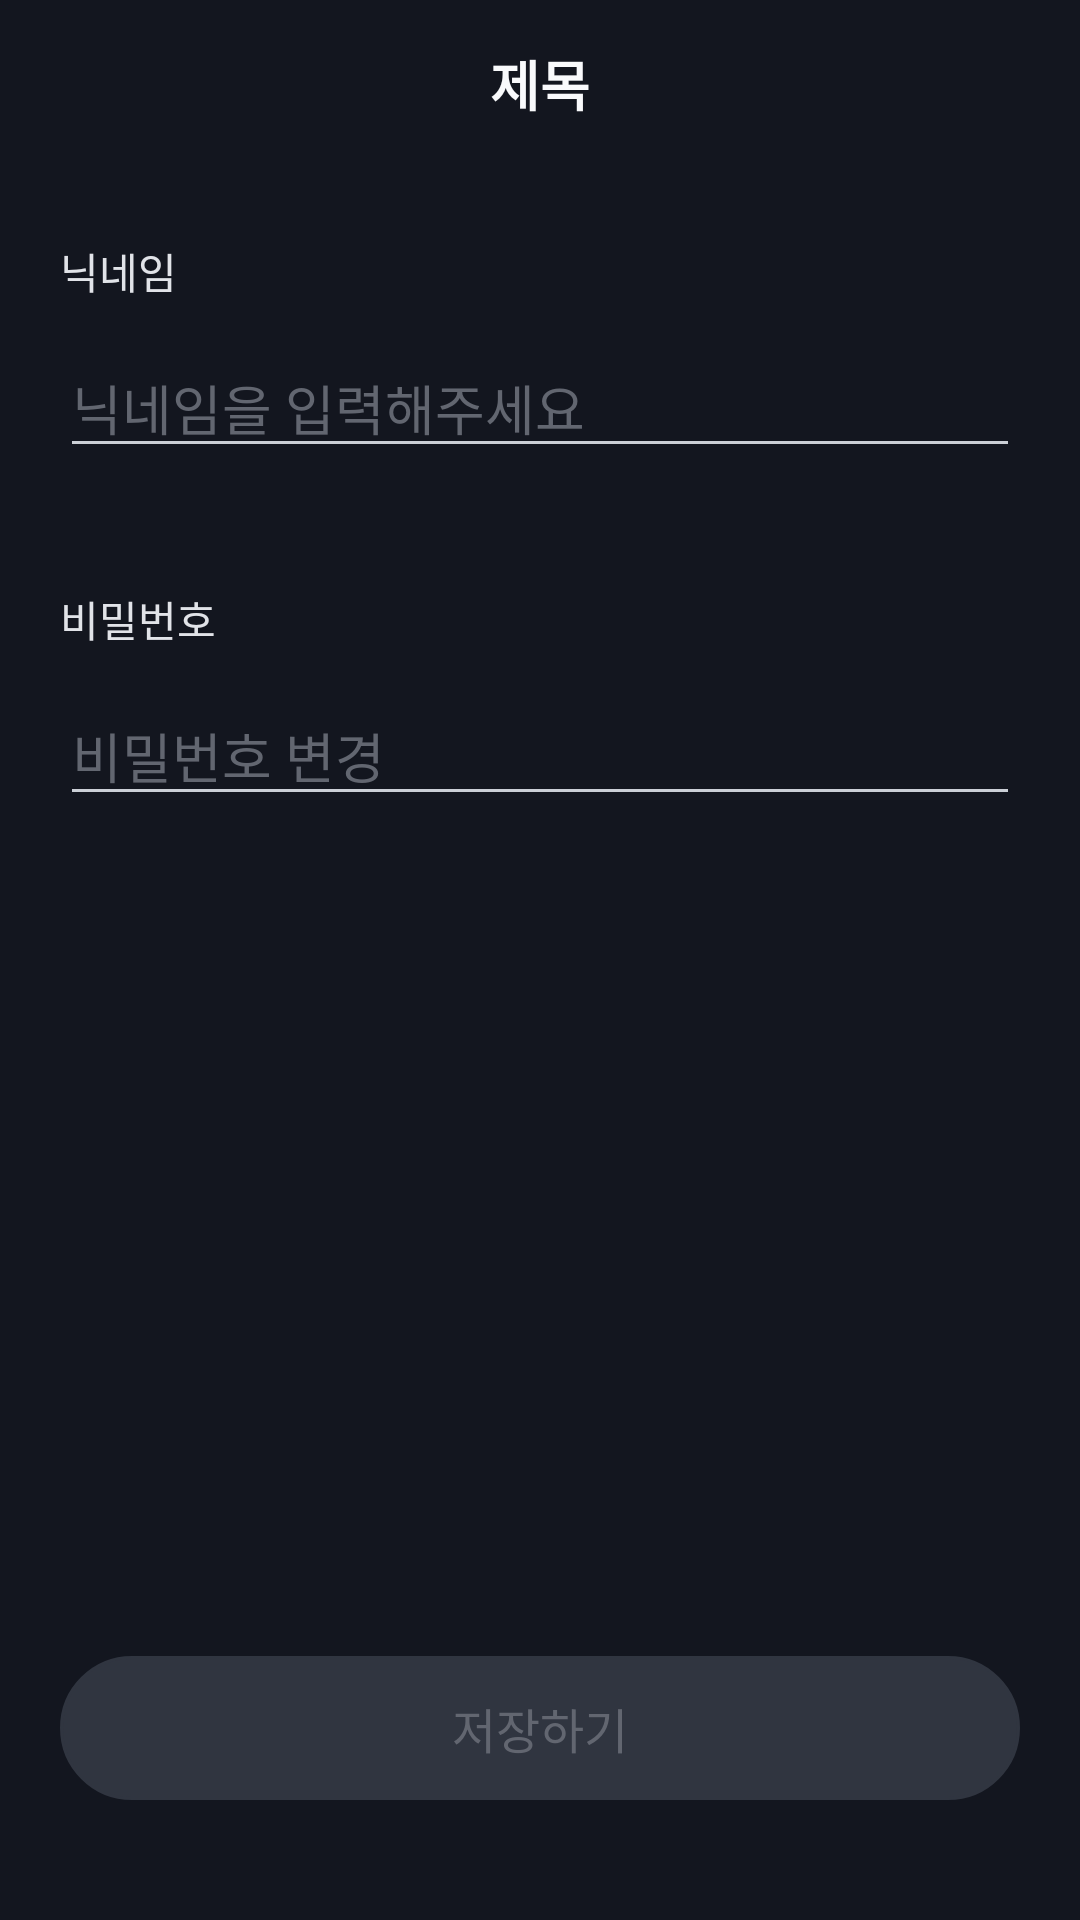

Android layout source for this screen:
<!-- AndroidManifest.xml: application theme Theme.HowAboutIt -->
<!-- res/layout/fragment_profile.xml -->
<?xml version="1.0" encoding="utf-8"?>
<androidx.constraintlayout.widget.ConstraintLayout xmlns:android="http://schemas.android.com/apk/res/android"
    xmlns:app="http://schemas.android.com/apk/res-auto"
    xmlns:tools="http://schemas.android.com/tools"
    android:layout_width="match_parent"
    android:layout_height="match_parent"
    tools:context=".view.profile.ProfileFragment">

    <include layout="@layout/activity_toolbar"
        android:id="@+id/toolbar_profile_board"
        android:layout_width="match_parent"
        android:layout_height="?attr/actionBarSize"/>

    <TextView
        android:id="@+id/tv_message_nickname"
        android:layout_width="0dp"
        android:layout_height="wrap_content"
        android:layout_gravity="left"
        app:layout_constraintTop_toBottomOf="@+id/toolbar_profile_board"
        app:layout_constraintLeft_toLeftOf="parent"
        app:layout_constraintRight_toRightOf="parent"
        android:layout_marginLeft="20dp"
        android:layout_marginRight="20dp"
        android:layout_marginTop="24dp"
        android:text="@string/nickname"
        android:textColor="@color/bluegray200_E1E3E8"
        />

    <FrameLayout
        android:id="@+id/frameLayout_profile_nickname_editText"
        android:layout_width="match_parent"
        android:layout_height="wrap_content"
        app:layout_constraintTop_toBottomOf="@+id/tv_message_nickname"
        app:layout_constraintLeft_toLeftOf="parent"
        app:layout_constraintRight_toRightOf="parent"
        android:layout_marginLeft="20dp"
        android:layout_marginRight="20dp"
        android:layout_marginTop="12dp">
        <EditText
            android:id="@+id/et_profile_nickname"
            android:layout_width="match_parent"
            android:layout_height="wrap_content"
            android:hint="@string/hint_nickname"
            android:textColorHint="@color/bluegray600_626670"
            android:textColor="@color/bluegray200_E1E3E8"
            android:singleLine="true"
            android:imeOptions="actionDone"
            android:backgroundTint="@color/bluegray300_CBCFD6"
            />
        <androidx.appcompat.widget.AppCompatButton
            android:id="@+id/btn_duplicate_check_et_nickname"
            android:layout_width="77dp"
            android:layout_height="20dp"
            android:layout_marginRight="10dp"
            android:layout_gravity="right|center_vertical"
            android:text="@string/duplicate_check"
            android:textColor="@color/bluegray50_F9FAFC"
            android:background="@drawable/button_duplicate_check"
            android:visibility="invisible"
            android:enabled="false"
            />
    </FrameLayout>

    <TextView
        android:id="@+id/tv_message_change_check_nickname"
        android:layout_width="0dp"
        android:layout_height="wrap_content"
        app:layout_constraintTop_toBottomOf="@+id/frameLayout_profile_nickname_editText"
        app:layout_constraintLeft_toLeftOf="parent"
        app:layout_constraintRight_toRightOf="parent"
        android:layout_marginLeft="25dp"
        android:layout_marginRight="20dp"
        android:text="@string/message_profile_change_nickname"
        android:textColor="@color/moomool_pink_ff227c"
        android:visibility="invisible"
        />

    <TextView
        android:id="@+id/tv_message_password"
        android:layout_width="0dp"
        android:layout_height="wrap_content"
        android:gravity="left"
        app:layout_constraintTop_toBottomOf="@+id/frameLayout_profile_nickname_editText"
        app:layout_constraintLeft_toLeftOf="parent"
        app:layout_constraintRight_toRightOf="parent"
        android:layout_marginLeft="20dp"
        android:layout_marginRight="20dp"
        android:layout_marginTop="40dp"
        android:text="@string/password"
        android:textColor="@color/bluegray200_E1E3E8"
        />
    <EditText
        android:id="@+id/et_profile_password"
        android:layout_width="match_parent"
        android:layout_height="wrap_content"
        app:layout_constraintTop_toBottomOf="@+id/tv_message_password"
        app:layout_constraintLeft_toLeftOf="parent"
        app:layout_constraintRight_toRightOf="parent"
        android:layout_marginLeft="20dp"
        android:layout_marginRight="20dp"
        android:layout_marginTop="12dp"
        android:hint="@string/change_password"
        android:textColorHint="@color/bluegray600_626670"
        android:focusableInTouchMode="false"
        android:backgroundTint="@color/bluegray300_CBCFD6"
        />

    <TextView
        android:id="@+id/tv_message_change_check_email_password"
        android:layout_width="0dp"
        android:layout_height="wrap_content"
        app:layout_constraintTop_toBottomOf="@+id/et_profile_password"
        app:layout_constraintLeft_toLeftOf="parent"
        app:layout_constraintRight_toRightOf="parent"
        android:layout_marginLeft="25dp"
        android:layout_marginRight="20dp"
        android:text="@string/change_password_success"
        android:textColor="@color/moomool_blue_0098ff"
        android:visibility="invisible"
        />

    <androidx.appcompat.widget.AppCompatButton
        android:id="@+id/btn_save"
        android:layout_width="0dp"
        android:layout_height="wrap_content"
        app:layout_constraintLeft_toLeftOf="parent"
        app:layout_constraintRight_toRightOf="parent"
        app:layout_constraintBottom_toBottomOf="parent"
        android:layout_marginLeft="20dp"
        android:layout_marginRight="20dp"
        android:layout_marginBottom="40dp"
        android:text="@string/save_button"
        android:textSize="16sp"
        android:textColor="@color/bluegray600_626670"
        android:background="@drawable/button_default_disable"
        android:enabled="false"
        />
</androidx.constraintlayout.widget.ConstraintLayout>
<!-- res/layout/activity_toolbar.xml (included above) -->
<?xml version="1.0" encoding="utf-8"?>
<androidx.constraintlayout.widget.ConstraintLayout xmlns:android="http://schemas.android.com/apk/res/android"
    xmlns:app="http://schemas.android.com/apk/res-auto"
    xmlns:tools="http://schemas.android.com/tools"
    android:layout_width="match_parent"
    android:layout_height="match_parent"
    android:orientation="vertical"
    tools:context=".view.ToolbarActivity">

    <androidx.appcompat.widget.Toolbar
        android:id="@+id/toolbar_board"
        app:contentInsetStart="0dp"
        android:layout_width="match_parent"
        android:layout_height="?attr/actionBarSize"
        app:layout_constraintTop_toTopOf="parent"
        app:layout_constraintLeft_toLeftOf="parent"
        app:layout_constraintRight_toRightOf="parent"
        app:titleTextColor="@color/bluegray50_F9FAFC"
        android:background="@color/bluegray900_13161f"
        >

        <TextView
            android:id="@+id/tv_toolbar_title"
            android:layout_width="wrap_content"
            android:layout_height="wrap_content"
            android:layout_gravity="center"
            android:text="@string/title"
            android:textColor="@color/bluegray50_F9FAFC"
            android:textSize="18sp"
            android:textStyle="bold"
            />
    </androidx.appcompat.widget.Toolbar>

    <FrameLayout
        android:id="@+id/fl_activity_content"
        android:layout_width="match_parent"
        android:layout_height="match_parent"/>

</androidx.constraintlayout.widget.ConstraintLayout>
<!-- resources referenced by this layout -->
<resources>
  <color name="bluegray200_E1E3E8">#E1E3E8</color>
  <color name="bluegray300_CBCFD6">#CBCFD6</color>
  <color name="bluegray50_F9FAFC">#F9FAFC</color>
  <color name="bluegray600_626670">#626670</color>
  <color name="bluegray900_13161f">#13161F</color>
  <color name="moomool_blue_0098ff">#0098ff</color>
  <color name="moomool_pink_ff227c">#FF227c</color>
  <!-- drawable button_default_disable (drawable) -->
  <?xml version="1.0" encoding="utf-8"?>
  <shape xmlns:android="http://schemas.android.com/apk/res/android">
      <solid
          android:color="@color/bluegray800_303540"/>
      <stroke
          android:width="1dp"
          android:color="@color/bluegray800_303540"
          />
      <size
          android:width="320dp"
          android:height="44dp"/>
      <corners
          android:radius="30dp"/>
  </shape>
  <!-- drawable button_duplicate_check (drawable) -->
  <?xml version="1.0" encoding="utf-8"?>
  <shape xmlns:android="http://schemas.android.com/apk/res/android">
      <solid
          android:color="@color/bluegray600_626670"/>
      <stroke
          android:width="1dp"
          android:color="@color/bluegray600_626670"
          />
      <size
          android:width="77dp"
          android:height="24dp"/>
      <corners
          android:radius="10dp"/>
  </shape>
  <string name="change_password">비밀번호 변경</string>
  <string name="change_password_success">비밀번호가 변경되었어요</string>
  <string name="duplicate_check">중복확인</string>
  <string name="hint_nickname">닉네임을 입력해주세요</string>
  <string name="message_profile_change_nickname">변경을 원하신다면, 중복확인을 해주세요</string>
  <string name="nickname">닉네임</string>
  <string name="password">비밀번호</string>
  <string name="save_button">저장하기</string>
  <string name="title">제목</string>
  <style name="Theme.HowAboutIt" parent="Theme.MaterialComponents.Light.NoActionBar">
          
          <item name="colorPrimary">@color/bluegray900_13161f</item>
          <item name="colorPrimaryVariant">@color/bluegray900_13161f</item>
          <item name="colorOnPrimary">@color/bluegray900_13161f</item>
          
          <item name="colorSecondary">@color/bluegray900_13161f</item>
          <item name="colorSecondaryVariant">@color/bluegray900_13161f</item>
          <item name="colorOnSecondary">@color/bluegray900_13161f</item>
          
          <item name="android:statusBarColor" tools:targetApi="l">@color/bluegray900_13161f</item>
          <item name="android:windowLightStatusBar">false</item>
          
          <item name="android:windowBackground">@color/bluegray900_13161f</item>
          
          <item name="android:colorControlActivated">@color/moomool_pink_ff227c</item>
          <item name="android:textColorHighlight">@color/moomool_pink_ff227c</item>
          <item name="android:textCursorDrawable">@drawable/background_cursor_color_pink</item>
      </style>
  <color name="bluegray800_303540">#303540</color>
  <!-- drawable background_cursor_color_pink (drawable) -->
  <?xml version="1.0" encoding="utf-8"?>
  <shape xmlns:android="http://schemas.android.com/apk/res/android" >
      <size android:width="1dp" />
      <solid android:color="@color/moomool_pink_ff227c"  />
  </shape>
</resources>
